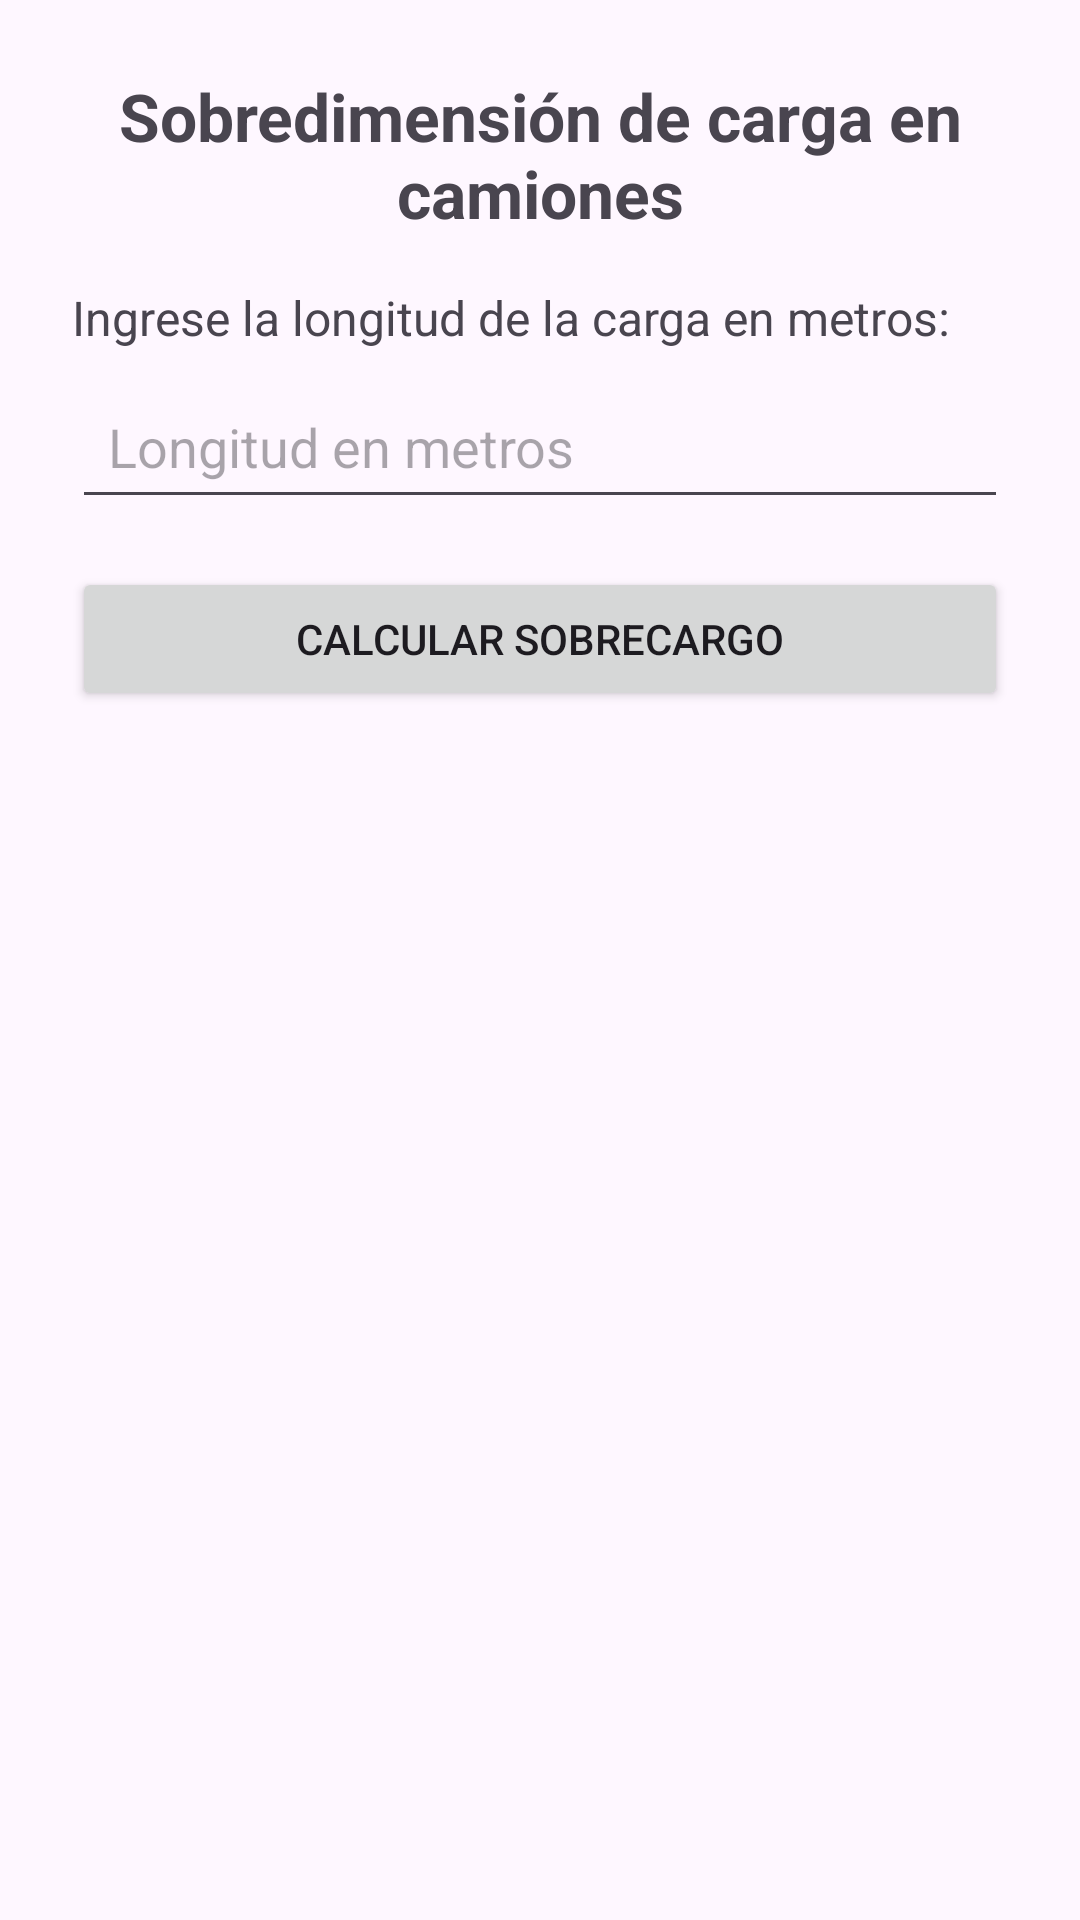

The Android layout XML behind this screen, and the referenced resources:
<!-- AndroidManifest.xml: application theme Theme.Appgrupo2 -->
<!-- res/layout/activity_pregunta1.xml -->
<?xml version="1.0" encoding="utf-8"?>
<androidx.constraintlayout.widget.ConstraintLayout
    xmlns:android="http://schemas.android.com/apk/res/android"
    xmlns:app="http://schemas.android.com/apk/res-auto"
    xmlns:tools="http://schemas.android.com/tools"
    android:layout_width="match_parent"
    android:layout_height="match_parent"
    android:padding="24dp"
    tools:context=".Pregunta1Activity">

    <TextView
        android:id="@+id/tvTitulo"
        android:layout_width="0dp"
        android:layout_height="wrap_content"
        android:text="Sobredimensión de carga en camiones"
        android:textSize="22sp"
        android:textStyle="bold"
        android:gravity="center"
        app:layout_constraintTop_toTopOf="parent"
        app:layout_constraintStart_toStartOf="parent"
        app:layout_constraintEnd_toEndOf="parent" />

    <TextView
        android:id="@+id/tvDescripcion"
        android:layout_width="0dp"
        android:layout_height="wrap_content"
        android:layout_marginTop="16dp"
        android:text="Ingrese la longitud de la carga en metros:"
        android:textSize="16sp"
        app:layout_constraintTop_toBottomOf="@id/tvTitulo"
        app:layout_constraintStart_toStartOf="parent"
        app:layout_constraintEnd_toEndOf="parent" />

    <EditText
        android:id="@+id/etLongitud"
        android:layout_width="0dp"
        android:layout_height="wrap_content"
        android:layout_marginTop="8dp"
        android:hint="Longitud en metros"
        android:inputType="numberDecimal"
        android:padding="12dp"
        app:layout_constraintTop_toBottomOf="@id/tvDescripcion"
        app:layout_constraintStart_toStartOf="parent"
        app:layout_constraintEnd_toEndOf="parent" />

    <Button
        android:id="@+id/btnCalcular"
        android:layout_width="0dp"
        android:layout_height="wrap_content"
        android:layout_marginTop="16dp"
        android:text="Calcular sobrecargo"
        app:layout_constraintTop_toBottomOf="@id/etLongitud"
        app:layout_constraintStart_toStartOf="parent"
        app:layout_constraintEnd_toEndOf="parent" />

    <TextView
        android:id="@+id/tvResultado"
        android:layout_width="0dp"
        android:layout_height="wrap_content"
        android:layout_marginTop="24dp"
        android:text=""
        android:textSize="17sp"
        app:layout_constraintTop_toBottomOf="@id/btnCalcular"
        app:layout_constraintStart_toStartOf="parent"
        app:layout_constraintEnd_toEndOf="parent" />

</androidx.constraintlayout.widget.ConstraintLayout>
<!-- resources referenced by this layout -->
<resources>
  <style name="Theme.Appgrupo2" parent="Base.Theme.Appgrupo2" />
  <style name="Base.Theme.Appgrupo2" parent="Theme.Material3.DayNight.NoActionBar">
          
          
      </style>
</resources>
